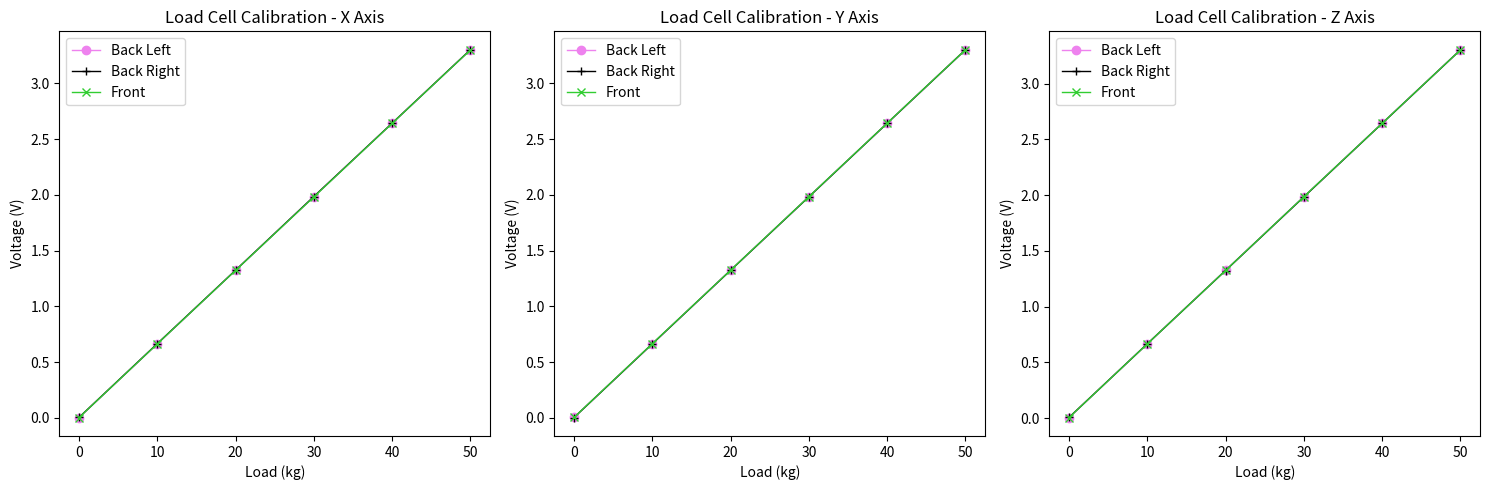

Write the Python code that produced this figure.
import matplotlib.pyplot as plt
import numpy as np

kgs = np.array([0, 10, 20, 30, 40, 50])
c_x = np.array([0.002, 0.663, 1.324, 1.985, 2.643, 3.302])
c_y = np.array([0.003, 0.663, 1.324, 1.983, 2.642, 3.302])
c_z = np.array([0.004, 0.666, 1.325, 1.985, 2.644, 3.303])
b_x = np.array([0.003, 0.665, 1.324, 1.985, 2.643, 3.302])
b_y = np.array([0.002, 0.663, 1.323, 1.982, 2.642, 3.301])
b_z = np.array([0.005, 0.665, 1.323, 1.983, 2.642, 3.301])
a_x = np.array([0.002, 0.663, 1.323, 1.982, 2.642, 3.301])
a_y = np.array([0.003, 0.665, 1.324, 1.984, 2.643, 3.302])
a_z = np.array([0.004, 0.665, 1.324, 1.985, 2.643, 3.302])

#make 3 subplots, one for each axis
fig, axs = plt.subplots(1, 3, figsize=(15, 5))
axs[0].plot(kgs, c_x, label='Back Left', marker='o', linewidth=1, color='violet')
axs[0].plot(kgs, b_x, label='Back Right', marker='+', linewidth=1, color='black')
axs[0].plot(kgs, a_x, label='Front', marker='x', linewidth=1, color="limegreen")
axs[0].set_title('Load Cell Calibration - X Axis')
axs[0].set_xlabel('Load (kg)')
axs[0].set_ylabel('Voltage (V)')
axs[0].legend()
axs[1].plot(kgs, c_y, label='Back Left', marker='o', linewidth=1, color='violet')
axs[1].plot(kgs, b_y, label='Back Right', marker='+', linewidth=1, color='black')
axs[1].plot(kgs, a_y, label='Front', marker='x', linewidth=1, color="limegreen")
axs[1].set_title('Load Cell Calibration - Y Axis')
axs[1].set_xlabel('Load (kg)')
axs[1].set_ylabel('Voltage (V)')
axs[1].legend()
axs[2].plot(kgs, c_z, label='Back Left', marker='o', linewidth=1, color='violet')
axs[2].plot(kgs, b_z, label='Back Right', marker='+', linewidth=1, color='black')
axs[2].plot(kgs, a_z, label='Front', marker='x', linewidth=1, color="limegreen")
axs[2].set_title('Load Cell Calibration - Z Axis')
axs[2].set_xlabel('Load (kg)')
axs[2].set_ylabel('Voltage (V)')
axs[2].legend()
plt.tight_layout()
plt.savefig('load_cell_calibration.png', dpi=300)

